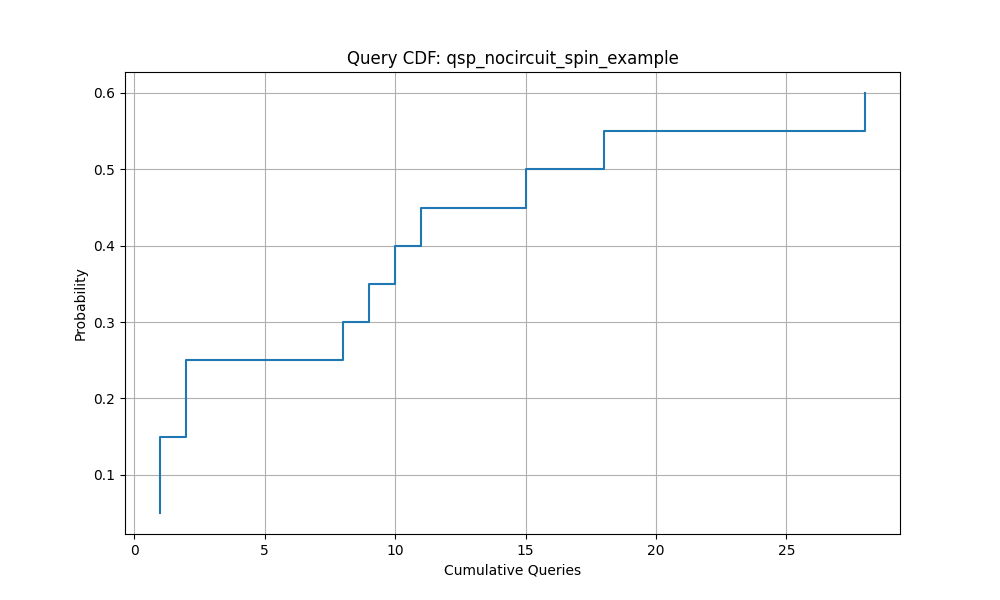

Data behind this chart, as committed beside it:
Queries, Success_Probability
1.0, 0.05
1.0, 0.1
1.0, 0.15
2.0, 0.2
2.0, 0.25
8.0, 0.3
9.0, 0.35
10.0, 0.4
11.0, 0.45
15.0, 0.5
18.0, 0.55
28.0, 0.6
